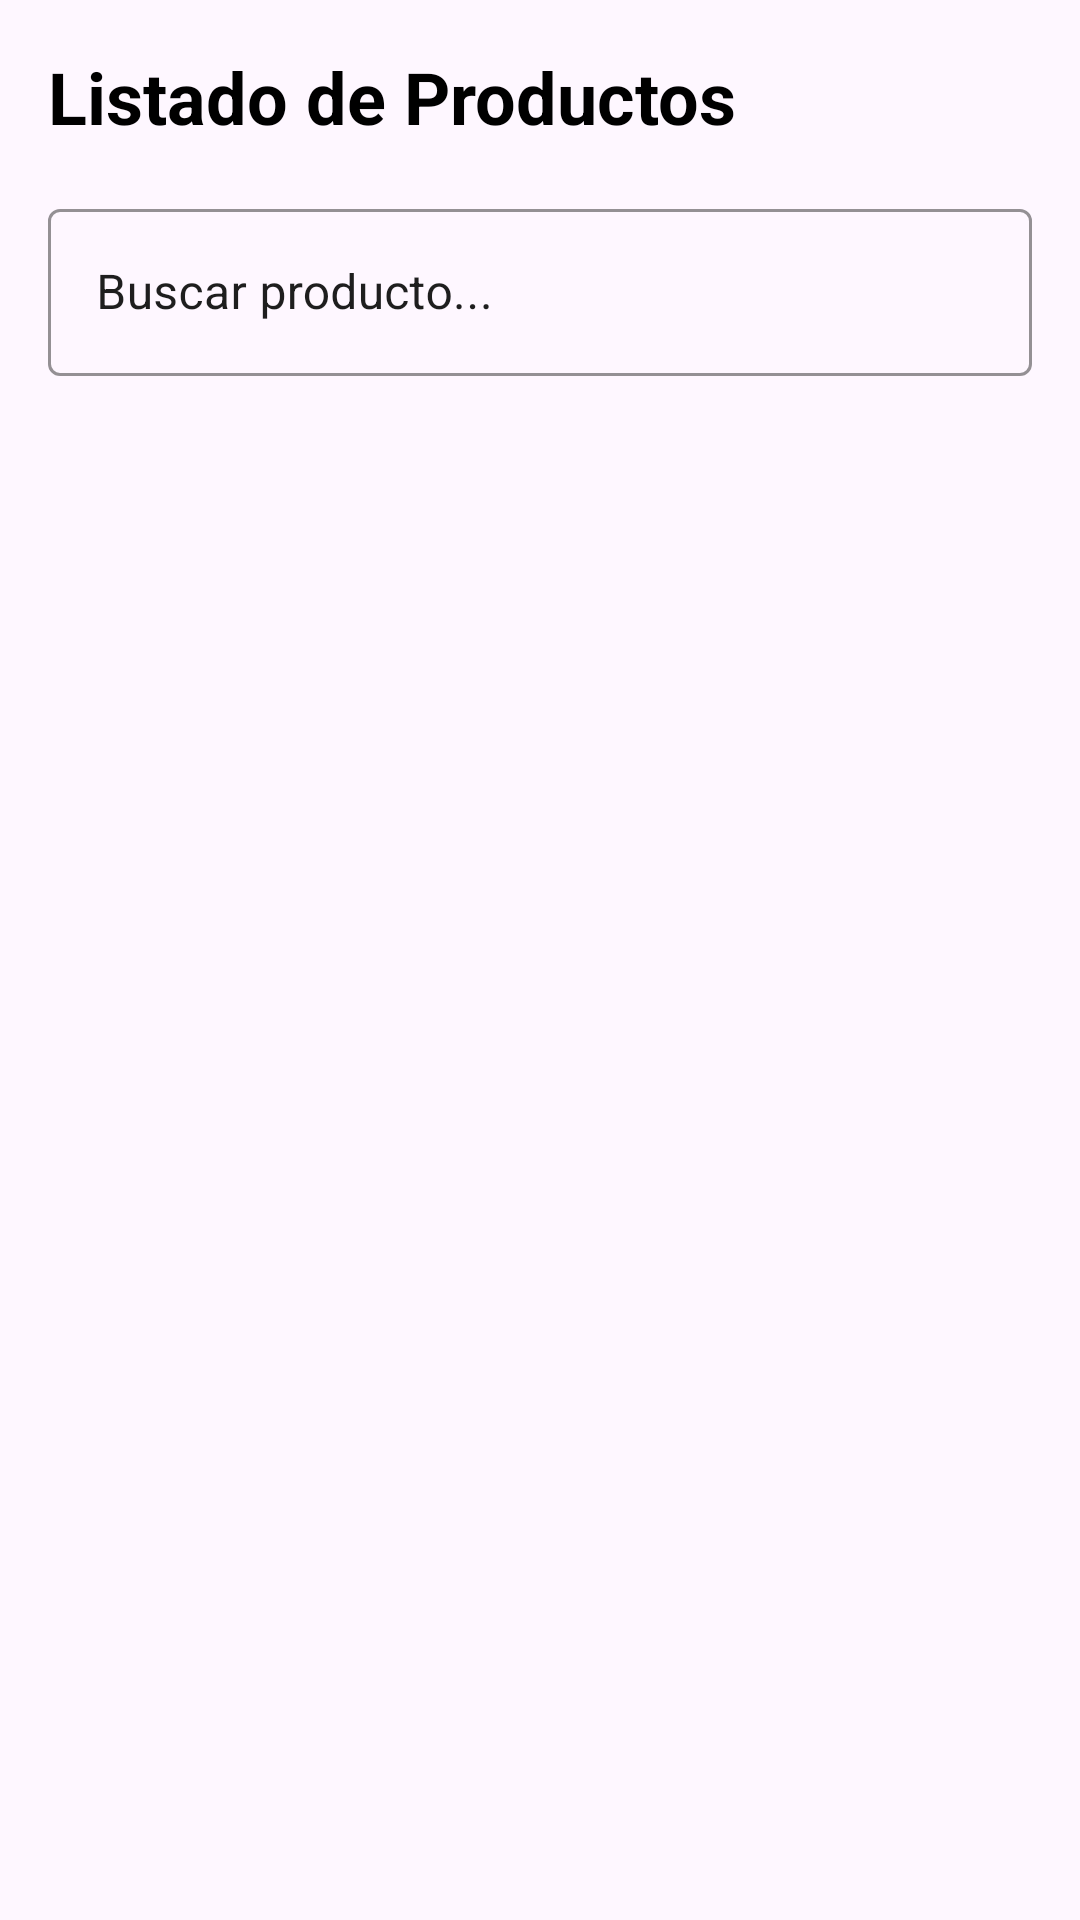

This screen was rendered from an Android layout file. Write that file and the resources it references.
<!-- AndroidManifest.xml: application theme Theme.LoginSharedPrefApp -->
<!-- res/layout/fragment_productos.xml -->
<?xml version="1.0" encoding="utf-8"?>
<androidx.constraintlayout.widget.ConstraintLayout xmlns:android="http://schemas.android.com/apk/res/android"
    xmlns:app="http://schemas.android.com/apk/res-auto"
    xmlns:tools="http://schemas.android.com/tools"
    android:layout_width="match_parent"
    android:layout_height="match_parent"
    android:padding="16dp">

    <TextView
        android:id="@+id/tvTitleProductos"
        android:layout_width="wrap_content"
        android:layout_height="wrap_content"
        android:text="@string/title_productos"
        android:textColor="@color/black"
        android:textSize="24sp"
        android:textStyle="bold"
        app:layout_constraintStart_toStartOf="parent"
        app:layout_constraintTop_toTopOf="parent" />

    <com.google.android.material.textfield.TextInputLayout
        android:id="@+id/tilBuscar"
        style="@style/Widget.MaterialComponents.TextInputLayout.OutlinedBox"
        android:layout_width="0dp"
        android:layout_height="wrap_content"
        android:layout_marginTop="16dp"
        android:hint="@string/hint_buscar_producto"
        android:textColorHint="@color/dark_bg"
        app:hintTextColor="@color/purple_700"
        app:boxStrokeColor="@color/purple_700"
        app:layout_constraintEnd_toEndOf="parent"
        app:layout_constraintStart_toStartOf="parent"
        app:layout_constraintTop_toBottomOf="@id/tvTitleProductos">

        <com.google.android.material.textfield.TextInputEditText
            android:id="@+id/etBuscar"
            android:layout_width="match_parent"
            android:layout_height="wrap_content"
            android:textColor="@color/black" />
    </com.google.android.material.textfield.TextInputLayout>

    <androidx.recyclerview.widget.RecyclerView
        android:id="@+id/rvProductos"
        android:layout_width="0dp"
        android:layout_height="0dp"
        android:layout_marginTop="16dp"
        app:layoutManager="androidx.recyclerview.widget.LinearLayoutManager"
        app:layout_constraintBottom_toBottomOf="parent"
        app:layout_constraintEnd_toEndOf="parent"
        app:layout_constraintStart_toStartOf="parent"
        app:layout_constraintTop_toBottomOf="@id/tilBuscar"
        tools:listitem="@layout/item_producto" />

</androidx.constraintlayout.widget.ConstraintLayout>
<!-- res/layout/item_producto.xml (included above) -->
<?xml version="1.0" encoding="utf-8"?>
<com.google.android.material.card.MaterialCardView xmlns:android="http://schemas.android.com/apk/res/android"
    xmlns:app="http://schemas.android.com/apk/res-auto"
    android:layout_width="match_parent"
    android:layout_height="wrap_content"
    android:layout_marginVertical="8dp"
    app:cardBackgroundColor="@color/dark_surface"
    app:cardCornerRadius="12dp"
    app:cardElevation="4dp"
    app:strokeColor="@color/purple_700"
    app:strokeWidth="1dp">

    <androidx.constraintlayout.widget.ConstraintLayout
        android:layout_width="match_parent"
        android:layout_height="wrap_content"
        android:padding="16dp">

        <ImageView
            android:id="@+id/ivProductIcon"
            android:layout_width="48dp"
            android:layout_height="48dp"
            android:src="@android:drawable/ic_menu_gallery"
            app:layout_constraintBottom_toBottomOf="parent"
            app:layout_constraintStart_toStartOf="parent"
            app:layout_constraintTop_toTopOf="parent"
            app:tint="@color/purple_700" />

        <TextView
            android:id="@+id/tvProductName"
            android:layout_width="0dp"
            android:layout_height="wrap_content"
            android:layout_marginStart="16dp"
            android:text="Nombre del Producto"
            android:textColor="@color/white"
            android:textSize="18sp"
            android:textStyle="bold"
            app:layout_constraintEnd_toEndOf="parent"
            app:layout_constraintStart_toEndOf="@id/ivProductIcon"
            app:layout_constraintTop_toTopOf="parent" />

        <TextView
            android:id="@+id/tvProductPrice"
            android:layout_width="wrap_content"
            android:layout_height="wrap_content"
            android:layout_marginTop="4dp"
            android:text="@string/label_precio"
            android:textColor="@color/dark_text"
            android:textSize="14sp"
            app:layout_constraintStart_toStartOf="@id/tvProductName"
            app:layout_constraintTop_toBottomOf="@id/tvProductName" />

        <TextView
            android:id="@+id/tvPriceValue"
            android:layout_width="wrap_content"
            android:layout_height="wrap_content"
            android:layout_marginStart="4dp"
            android:text="0.00"
            android:textColor="@color/purple_700"
            android:textSize="14sp"
            android:textStyle="bold"
            app:layout_constraintBottom_toBottomOf="@id/tvProductPrice"
            app:layout_constraintStart_toEndOf="@id/tvProductPrice"
            app:layout_constraintTop_toTopOf="@id/tvProductPrice" />

        <TextView
            android:id="@+id/tvProductStock"
            android:layout_width="wrap_content"
            android:layout_height="wrap_content"
            android:layout_marginTop="4dp"
            android:text="@string/label_stock"
            android:textColor="@color/dark_text"
            android:textSize="12sp"
            app:layout_constraintStart_toStartOf="@id/tvProductName"
            app:layout_constraintTop_toBottomOf="@id/tvProductPrice" />

        <TextView
            android:id="@+id/tvStockValue"
            android:layout_width="wrap_content"
            android:layout_height="wrap_content"
            android:layout_marginStart="4dp"
            android:text="0"
            android:textColor="@color/white"
            android:textSize="12sp"
            app:layout_constraintBottom_toBottomOf="@id/tvProductStock"
            app:layout_constraintStart_toEndOf="@id/tvProductStock"
            app:layout_constraintTop_toTopOf="@id/tvProductStock" />

    </androidx.constraintlayout.widget.ConstraintLayout>
</com.google.android.material.card.MaterialCardView>
<!-- resources referenced by this layout -->
<resources>
  <color name="black">#FF000000</color>
  <color name="dark_bg">#1E1E1E</color>
  <color name="dark_surface">#2A2A2A</color>
  <color name="dark_text">#E0E0E0</color>
  <color name="purple_700">#956DC2</color>
  <color name="white">#FFFFFFFF</color>
  <string name="hint_buscar_producto">Buscar producto...</string>
  <string name="label_precio">Precio: $</string>
  <string name="label_stock">Stock:</string>
  <string name="title_productos">Listado de Productos</string>
  <style name="Theme.LoginSharedPrefApp" parent="Base.Theme.LoginSharedPrefApp" />
  <style name="Base.Theme.LoginSharedPrefApp" parent="Theme.Material3.DayNight.NoActionBar">
          <item name="android:statusBarColor">@color/purple_700</item>
          <item name="android:navigationBarColor">@color/purple_700</item>
          
          
      </style>
</resources>
